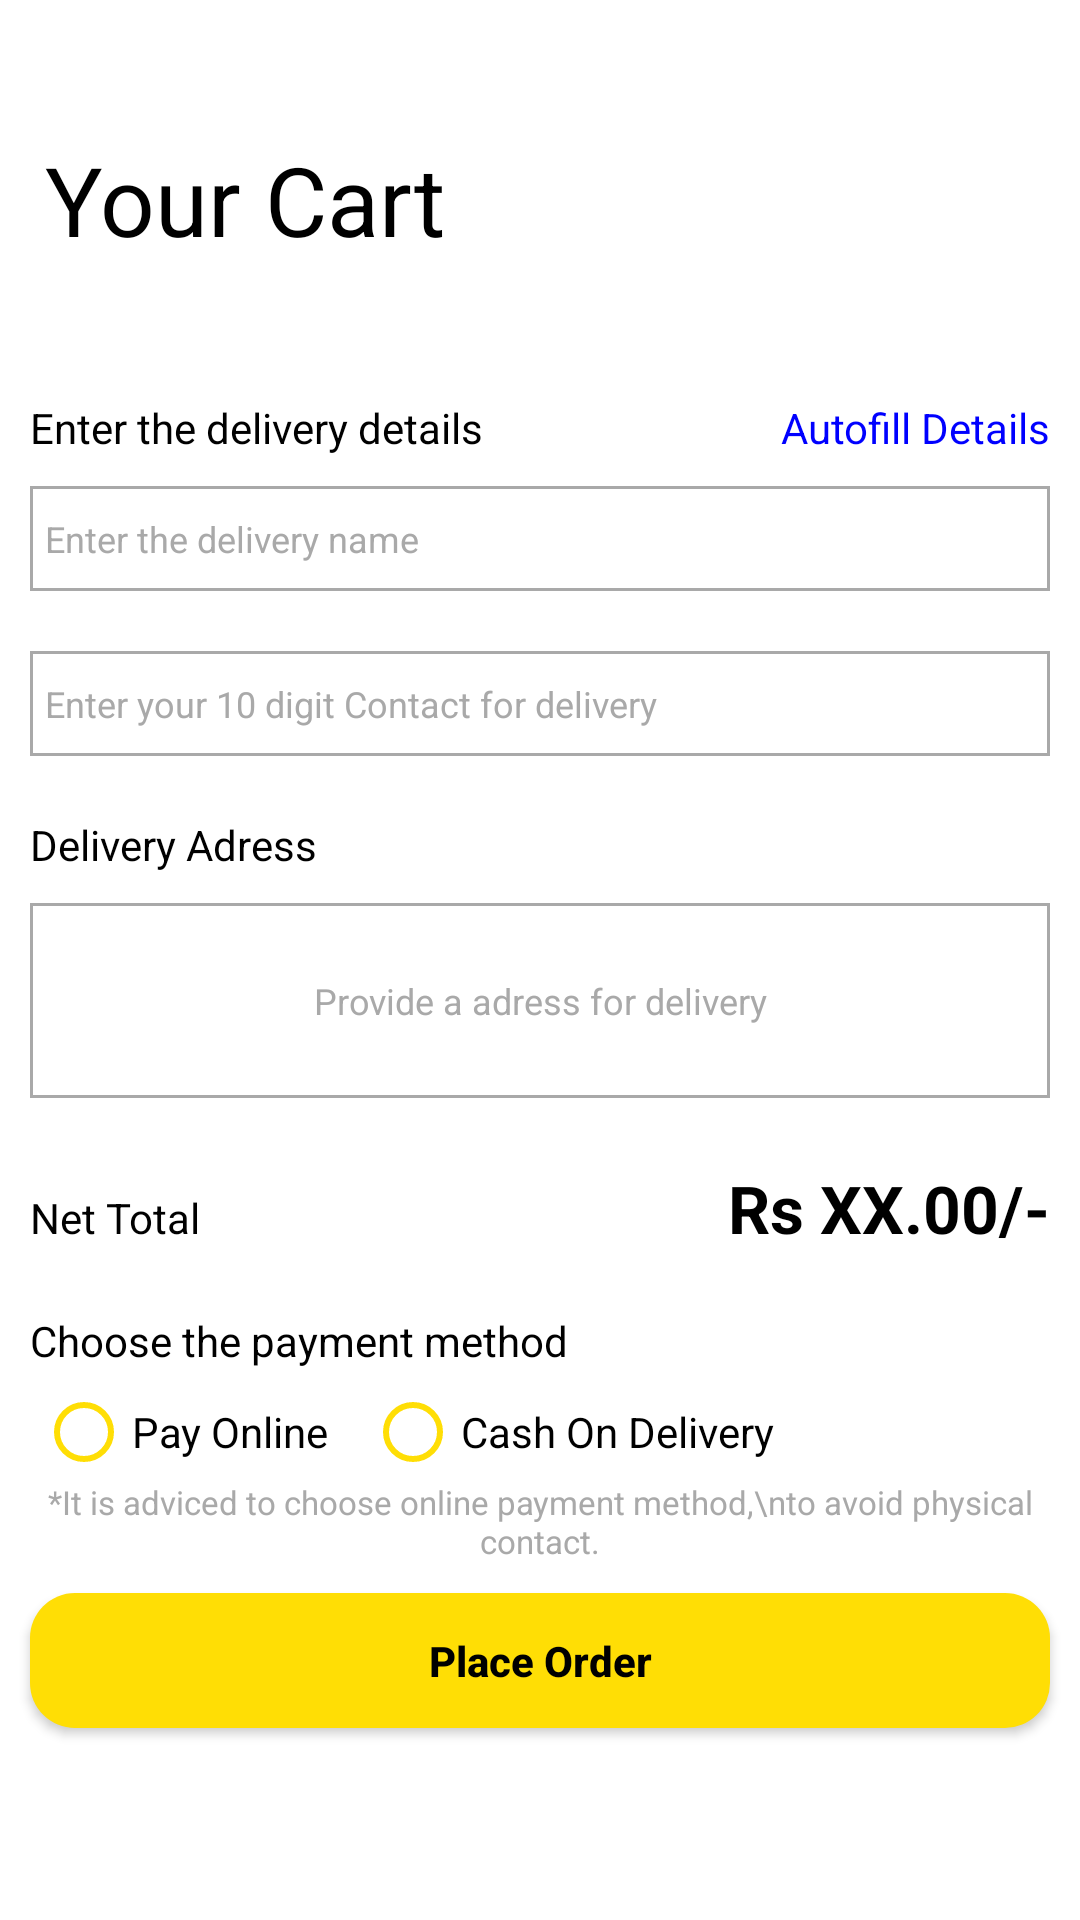

Reconstruct the res/layout file that produces this screen, plus the resources it refers to.
<!-- AndroidManifest.xml: application theme Theme.TN46New -->
<!-- res/layout/activity_cart.xml -->
<?xml version="1.0" encoding="utf-8"?>
<RelativeLayout xmlns:android="http://schemas.android.com/apk/res/android"
    xmlns:app="http://schemas.android.com/apk/res-auto"
    xmlns:tools="http://schemas.android.com/tools"
    android:layout_width="match_parent"
    android:layout_height="match_parent"
    tools:context=".Buyer.CartActivity"
    android:background="@color/white">

    <androidx.core.widget.NestedScrollView
        android:layout_width="match_parent"
        android:layout_height="wrap_content"
        >

        <LinearLayout
            android:layout_width="match_parent"
            android:layout_height="wrap_content"
            android:orientation="vertical"
            >

            <ImageView
                android:layout_width="45dp"
                android:layout_height="35dp"
                android:layout_marginTop="10dp"
                android:layout_marginLeft="8dp"
                android:src="@drawable/backbtn_ic"
                app:tint="@color/black"
                android:scaleType="fitXY"
                android:id="@+id/backBtn_cart"
                />

            <TextView
                android:layout_width="wrap_content"
                android:layout_height="wrap_content"
                android:textSize="32sp"
                android:textColor="@color/black"
                android:text="Your Cart"
                android:layout_marginLeft="15dp"
                android:id="@+id/storeTitle_subCategoryActivity"
                android:layout_marginBottom="15dp"
                />


            <androidx.recyclerview.widget.RecyclerView
                android:layout_width="match_parent"
                android:layout_height="wrap_content"
                android:layout_marginBottom="10dp"
                android:id="@+id/recycler_cart"
                />

            <TextView
                android:layout_width="match_parent"
                android:layout_height="wrap_content"
                android:textStyle="bold"
                android:textColor="@color/black"
                android:text="Your cart is empty...\nPlease addd some items"
                android:gravity="center"
                android:layout_marginTop="20dp"
                android:visibility="gone"
                />





            <LinearLayout
                android:layout_width="match_parent"
                android:layout_height="wrap_content"
                android:orientation="vertical"
                >

               <LinearLayout
                   android:layout_width="match_parent"
                   android:layout_height="wrap_content"
                   android:orientation="horizontal"
                   >
                   <TextView
                       android:layout_width="wrap_content"
                       android:layout_height="wrap_content"
                       android:text="Enter the delivery details"
                       android:textColor="@color/black"
                       android:layout_marginLeft="10dp"
                       android:layout_marginTop="20dp"
                       />

                   <TextView
                       android:layout_width="match_parent"
                       android:gravity="right"
                       android:layout_height="wrap_content"
                       android:layout_marginRight="10dp"
                       android:text="Autofill Details"
                       android:textColor="#0000FF"
                       android:layout_marginLeft="10dp"
                       android:layout_marginTop="20dp"
                       android:id="@+id/autofill_cart"
                       />

               </LinearLayout>

                <EditText
                    android:layout_width="match_parent"
                    android:layout_height="35dp"
                    android:background="@drawable/editttxt"
                    android:layout_margin="10dp"
                    android:hint="Enter the delivery name"
                    android:textColorHint="#A9A9A9"
                    android:padding="5dp"
                    android:maxLines="1"
                    android:textColor="@color/black"
                    android:inputType="text"
                    android:textSize="12sp"
                    android:id="@+id/name_cart"
                    />

                <EditText
                    android:layout_width="match_parent"
                    android:layout_height="35dp"
                    android:background="@drawable/editttxt"
                    android:layout_margin="10dp"
                    android:hint="Enter your 10 digit Contact for delivery"
                    android:textColorHint="#A9A9A9"
                    android:padding="5dp"
                    android:textColor="@color/black"
                    android:maxLength="10"
                    android:textSize="12sp"
                    android:id="@+id/contact_cart"
                    />

                <TextView
                    android:layout_width="wrap_content"
                    android:layout_height="wrap_content"
                    android:text="Delivery Adress"
                    android:textColor="@color/black"
                    android:layout_marginLeft="10dp"
                    android:layout_marginTop="10dp"
                    />

                <EditText
                    android:layout_width="match_parent"
                    android:layout_height="65dp"
                    android:background="@drawable/editttxt"
                    android:layout_margin="10dp"
                    android:hint="Provide a adress for delivery"
                    android:gravity="center"
                    android:textColor="@color/black"
                    android:textColorHint="#A9A9A9"
                    android:padding="5dp"
                    android:textSize="12sp"
                    android:id="@+id/adress_cart"
                    android:editable="false"
                    android:inputType="none"
                    />

            </LinearLayout>


            <LinearLayout
                android:layout_width="match_parent"
                android:layout_height="wrap_content"
                android:orientation="horizontal"
                android:layout_marginTop="12dp"
                >

                <TextView
                    android:layout_width="wrap_content"
                    android:layout_height="wrap_content"
                    android:textStyle="normal"
                    android:textColor="@color/black"
                    android:text="Net Total"
                    android:layout_marginLeft="10dp"
                    />

                <TextView
                    android:layout_width="match_parent"
                    android:layout_height="wrap_content"
                    android:textStyle="bold"
                    android:textColor="@color/black"
                    android:gravity="right"
                    android:text="Rs XX.00/-"
                    android:textSize="22sp"
                    android:layout_marginRight="10dp"
                    android:id="@+id/totalPrice_cart"
                    />


            </LinearLayout>


            <TextView
                android:layout_width="wrap_content"
                android:layout_height="wrap_content"
                android:text="Choose the payment method"
                android:textColor="@color/black"
                android:layout_marginLeft="10dp"
                android:layout_marginTop="20dp"
                />

            <RadioGroup
                android:layout_width="match_parent"
                android:layout_height="wrap_content"
                android:orientation="horizontal"
                android:layout_marginTop="5dp"
                android:id="@+id/radGrp_cart"
                >

                <RadioButton
                    android:layout_width="wrap_content"
                    android:layout_height="wrap_content"
                    android:buttonTint="@color/mainyellow"
                    android:layout_marginLeft="12dp"
                    android:textColor="@color/black"
                    android:text="Pay Online"
                    android:id="@+id/onlineBtn_cart"
                    />

                <RadioButton
                    android:layout_width="wrap_content"
                    android:layout_height="wrap_content"
                    android:buttonTint="@color/mainyellow"
                    android:layout_marginLeft="12dp"
                    android:textColor="@color/black"
                    android:text="Cash On Delivery"
                    android:id="@+id/codBtn_cart"
                    />


            </RadioGroup>


            <TextView
                android:layout_width="match_parent"
                android:layout_height="wrap_content"
                android:textSize="11sp"
                android:textColor="#A9A9A9"
                android:text="*It is adviced to choose online payment method,\nto avoid physical contact."
                android:gravity="center"
                />


            <Button
                android:layout_width="match_parent"
                android:layout_height="45dp"
                android:background="@drawable/buttons"
                android:layout_margin="10dp"
                android:textColor="@color/black"
                android:textStyle="bold"
                android:text="Place Order"
                android:textAllCaps="false"
                android:id="@+id/placeOrder_cart"
                />







        </LinearLayout>
    </androidx.core.widget.NestedScrollView>
</RelativeLayout>
<!-- resources referenced by this layout -->
<resources>
  <color name="black">#FF000000</color>
  <color name="mainyellow">#ffde05</color>
  <color name="white">#FFFFFFFF</color>
  <!-- drawable buttons (drawable) -->
  <?xml version="1.0" encoding="utf-8"?>
  <shape xmlns:android="http://schemas.android.com/apk/res/android">
  
  
      <solid
  
          android:color="@color/mainyellow"
          >
      </solid>
      <corners
  
          android:radius="15dp"
          >
  
  
      </corners>
  
  
  </shape>
  <!-- drawable editttxt (drawable) -->
  <?xml version="1.0" encoding="utf-8"?>
  <shape xmlns:android="http://schemas.android.com/apk/res/android">
  
  <stroke
      android:color="#A9A9A9"
      >
  </stroke>
  
      <stroke
  
          android:width="1dp"
          />
  
  
  </shape>
  <style name="Theme.TN46New" parent="Theme.AppCompat.NoActionBar">
          
          <item name="colorPrimary">@color/mainyellow</item>
          <item name="colorPrimaryVariant">@color/purple_700</item>
          <item name="colorOnPrimary">@color/white</item>
          
          <item name="colorSecondary">@color/teal_200</item>
          <item name="colorSecondaryVariant">@color/teal_700</item>
          <item name="colorOnSecondary">@color/black</item>
          
          <item name="android:statusBarColor" tools:targetApi="l">?attr/colorPrimaryVariant</item>
          
      </style>
  <color name="purple_700">#FF3700B3</color>
  <color name="teal_200">#FF03DAC5</color>
  <color name="teal_700">#FF018786</color>
</resources>
